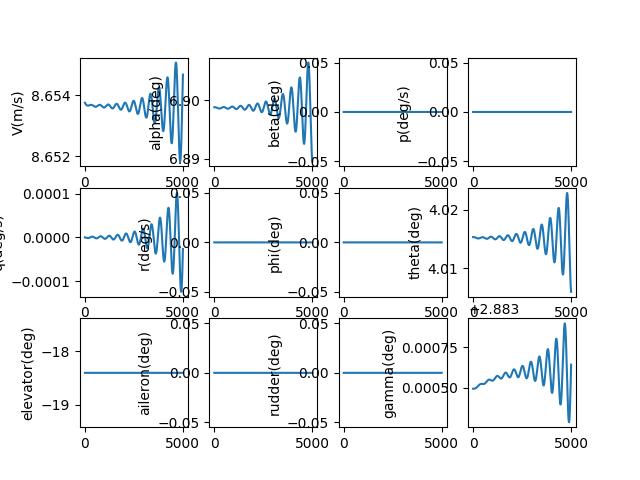

The table this chart was drawn from, first rows:
, V(m/s), alpha(deg), beta(deg), p(deg/s), q(deg/s), r(deg/s), phi(deg), theta(deg), elevator(deg), aileron(deg), rudder(deg), gamma(deg), pb, qc, rb, CD_act, CL_act, Cm_act, CY_act, Cr_act, Cn_act
1.0, 8.654, 6.899, 0.0, 0.0, -2.400085748167567e-09, 0.0, 0.0, 4.015, -18.4, 0.0, 0.0, 2.883, 0.0, -9.55456863013871e-09, 0.0, 0.0802, -0.009704, 0.261, 0.0, 0.0, 0.0
2.0, 8.654, 6.899, 0.0, 0.0, -5.136599762475949e-09, 0.0, 0.0, 4.015, -18.4, 0.0, 0.0, 2.883, 0.0, -2.0448437442465133e-08, 0.0, 0.0802, -0.009704, 0.261, 0.0, 0.0, 0.0
3.0, 8.654, 6.899, 0.0, 0.0, -8.205288131173486e-09, 0.0, 0.0, 4.015, -18.4, 0.0, 0.0, 2.883, 0.0, -3.266467254047827e-08, 0.0, 0.0802, -0.009704, 0.261, 0.0, 0.0, 0.0
4.0, 8.654, 6.899, 0.0, 0.0, -1.160187400537204e-08, 0.0, 0.0, 4.015, -18.4, 0.0, 0.0, 2.883, 0.0, -4.618624869235319e-08, 0.0, 0.0802, -0.009704, 0.261, 0.0, 0.0, 0.0
5.0, 8.654, 6.899, 0.0, 0.0, -1.5322057746812884e-08, 0.0, 0.0, 4.015, -18.4, 0.0, 0.0, 2.883, 0.0, -6.099604991958528e-08, 0.0, 0.0802, -0.009704, 0.261, 0.0, 0.0, 0.0
6.0, 8.654, 6.899, 0.0, 0.0, -1.936151708590505e-08, 0.0, 0.0, 4.015, -18.4, 0.0, 0.0, 2.883, 0.0, -7.70768701265203e-08, 0.0, 0.0802, -0.009704, 0.261, 0.0, 0.0, 0.0
7.0, 8.654, 6.899, 0.0, 0.0, -2.3715907295133717e-08, 0.0, 0.0, 4.015, -18.4, 0.0, 0.0, 2.883, 0.0, -9.441141379106378e-08, 0.0, 0.0802, -0.009704, 0.261, 0.0, 0.0, 0.0
8.0, 8.654, 6.899, 0.0, 0.0, -2.8380861376491183e-08, 0.0, 0.0, 4.015, -18.4, 0.0, 0.0, 2.883, 0.0, -1.1298229671120588e-07, 0.0, 0.0802, -0.009704, 0.261, 0.0, 0.0, 0.0
9.0, 8.654, 6.899, 0.0, 0.0, -3.33519902629845e-08, 0.0, 0.0, 4.015, -18.4, 0.0, 0.0, 2.883, 0.0, -1.3277204680757728e-07, 0.0, 0.0802, -0.009704, 0.261, 0.0, 0.0, 0.0
10.0, 8.654, 6.899, 0.0, 0.0, -3.86248830360101e-08, 0.0, 0.0, 4.015, -18.4, 0.0, 0.0, 2.883, 0.0, -1.5376310498916363e-07, 0.0, 0.0802, -0.009704, 0.261, 0.0, 0.0, 0.0
11.0, 8.654, 6.899, 0.0, 0.0, -4.419510715200997e-08, 0.0, 0.0, 4.015, -18.4, 0.0, 0.0, 2.883, 0.0, -1.7593782605596267e-07, 0.0, 0.0802, -0.009704, 0.261, 0.0, 0.0, 0.0
12.0, 8.654, 6.899, 0.0, 0.0, -5.0058208688505296e-08, 0.0, 0.0, 4.015, -18.4, 0.0, 0.0, 2.883, 0.0, -1.9927847967877537e-07, 0.0, 0.0802, -0.009704, 0.261, 0.0, 0.0, 0.0
13.0, 8.654, 6.899, 0.0, 0.0, -5.6209712600016004e-08, 0.0, 0.0, 4.015, -18.4, 0.0, 0.0, 2.883, 0.0, -2.2376725141834595e-07, 0.0, 0.0802, -0.009704, 0.261, 0.0, 0.0, 0.0
14.0, 8.654, 6.899, 0.0, 0.0, -6.26451229883483e-08, 0.0, 0.0, 4.015, -18.4, 0.0, 0.0, 2.883, 0.0, -2.493862438016946e-07, 0.0, 0.0802, -0.009704, 0.261, 0.0, 0.0, 0.0
15.0, 8.654, 6.899, 0.0, 0.0, -6.935992338580385e-08, 0.0, 0.0, 4.015, -18.4, 0.0, 0.0, 2.883, 0.0, -2.7611747744988447e-07, 0.0, 0.0802, -0.009704, 0.261, 0.0, 0.0, 0.0
16.0, 8.654, 6.899, 0.0, 0.0, -7.634957705348928e-08, 0.0, 0.0, 4.015, -18.4, 0.0, 0.0, 2.883, 0.0, -3.039428922658968e-07, 0.0, 0.0802, -0.009704, 0.261, 0.0, 0.0, 0.0
17.0, 8.654, 6.899, 0.0, 0.0, -8.3609527288016e-08, 0.0, 0.0, 4.015, -18.4, 0.0, 0.0, 2.883, 0.0, -3.328443486559024e-07, 0.0, 0.0802, -0.009704, 0.261, 0.0, 0.0, 0.0
18.0, 8.654, 6.899, 0.0, 0.0, -9.113519774744684e-08, 0.0, 0.0, 4.015, -18.4, 0.0, 0.0, 2.883, 0.0, -3.6280362882714903e-07, 0.0, 0.0802, -0.009704, 0.261, 0.0, 0.0, 0.0
19.0, 8.654, 6.899, 0.0, 0.0, -9.892199278453155e-08, 0.0, 0.0, 4.015, -18.4, 0.0, 0.0, 2.883, 0.0, -3.938024381148599e-07, 0.0, 0.0802, -0.009704, 0.261, 0.0, 0.0, 0.0
20.0, 8.654, 6.899, 0.0, 0.0, -1.0696529779444832e-07, 0.0, 0.0, 4.015, -18.4, 0.0, 0.0, 2.883, 0.0, -4.258224063668758e-07, 0.0, 0.0802, -0.009704, 0.261, 0.0, 0.0, 0.0
21.0, 8.654, 6.899, 0.0, 0.0, -1.152604795763326e-07, 0.0, 0.0, 4.015, -18.4, 0.0, 0.0, 2.883, 0.0, -4.5884508938317985e-07, 0.0, 0.0802, -0.009704, 0.261, 0.0, 0.0, 0.0
22.0, 8.654, 6.899, 0.0, 0.0, -1.238028867048805e-07, 0.0, 0.0, 4.015, -18.4, 0.0, 0.0, 2.883, 0.0, -4.928519703955236e-07, 0.0, 0.0802, -0.009704, 0.261, 0.0, 0.0, 0.0
23.0, 8.654, 6.899, 0.0, 0.0, -1.3258784991534192e-07, 0.0, 0.0, 4.015, -18.4, 0.0, 0.0, 2.883, 0.0, -5.278244616003548e-07, 0.0, 0.0802, -0.009704, 0.261, 0.0, 0.0, 0.0
24.0, 8.654, 6.899, 0.0, 0.0, -1.4161068249986288e-07, 0.0, 0.0, 4.015, -18.4, 0.0, 0.0, 2.883, 0.0, -5.637439057369191e-07, 0.0, 0.0802, -0.009704, 0.261, 0.0, 0.0, 0.0
25.0, 8.654, 6.899, 0.0, 0.0, -1.5086668071573956e-07, 0.0, 0.0, 4.015, -18.4, 0.0, 0.0, 2.883, 0.0, -6.005915777127818e-07, 0.0, 0.0802, -0.009704, 0.261, 0.0, 0.0, 0.0
26.0, 8.654, 6.899, 0.0, 0.0, -1.6035112420447312e-07, 0.0, 0.0, 4.015, -18.4, 0.0, 0.0, 2.883, 0.0, -6.383486862723411e-07, 0.0, 0.0802, -0.009704, 0.261, 0.0, 0.0, 0.0
27.0, 8.654, 6.899, 0.0, 0.0, -1.7005927642460787e-07, 0.0, 0.0, 4.015, -18.4, 0.0, 0.0, 2.883, 0.0, -6.769963757202109e-07, 0.0, 0.0802, -0.009704, 0.261, 0.0, 0.0, 0.0
28.0, 8.654, 6.899, 0.0, 0.0, -1.79986385094094e-07, 0.0, 0.0, 4.015, -18.4, 0.0, 0.0, 2.883, 0.0, -7.165157276825148e-07, 0.0, 0.0802, -0.009704, 0.261, 0.0, 0.0, 0.0
29.0, 8.654, 6.899, 0.0, 0.0, -1.9012768264289976e-07, 0.0, 0.0, 4.015, -18.4, 0.0, 0.0, 2.883, 0.0, -7.568877629089833e-07, 0.0, 0.0802, -0.009704, 0.261, 0.0, 0.0, 0.0
30.0, 8.654, 6.899, 0.0, 0.0, -2.0047838667875953e-07, 0.0, 0.0, 4.015, -18.4, 0.0, 0.0, 2.883, 0.0, -7.980934431273396e-07, 0.0, 0.0802, -0.009704, 0.261, 0.0, 0.0, 0.0
31.0, 8.654, 6.899, 0.0, 0.0, -2.1103370046280631e-07, 0.0, 0.0, 4.015, -18.4, 0.0, 0.0, 2.883, 0.0, -8.401136729370327e-07, 0.0, 0.0802, -0.009704, 0.261, 0.0, 0.0, 0.0
32.0, 8.654, 6.899, 0.0, 0.0, -2.2178881339571403e-07, 0.0, 0.0, 4.015, -18.4, 0.0, 0.0, 2.883, 0.0, -8.829293017448075e-07, 0.0, 0.0802, -0.009704, 0.261, 0.0, 0.0, 0.0
33.0, 8.654, 6.899, 0.0, 0.0, -2.3273890151318874e-07, 0.0, 0.0, 4.015, -18.4, 0.0, 0.0, 2.883, 0.0, -9.265211257374906e-07, 0.0, 0.0802, -0.009704, 0.261, 0.0, 0.0, 0.0
34.0, 8.654, 6.899, 0.0, 0.0, -2.438791279941493e-07, 0.0, 0.0, 4.015, -18.4, 0.0, 0.0, 2.883, 0.0, -9.708698899052898e-07, 0.0, 0.0802, -0.009704, 0.261, 0.0, 0.0, 0.0
35.0, 8.654, 6.899, 0.0, 0.0, -2.5520464367756507e-07, 0.0, 0.0, 4.015, -18.4, 0.0, 0.0, 2.883, 0.0, -1.0159562900995555e-06, 0.0, 0.0802, -0.009704, 0.261, 0.0, 0.0, 0.0
36.0, 8.654, 6.899, 0.0, 0.0, -2.667105875888191e-07, 0.0, 0.0, 4.015, -18.4, 0.0, 0.0, 2.883, 0.0, -1.0617609751284595e-06, 0.0, 0.0802, -0.009704, 0.261, 0.0, 0.0, 0.0
37.0, 8.654, 6.899, 0.0, 0.0, -2.7839208747644406e-07, 0.0, 0.0, 4.015, -18.4, 0.0, 0.0, 2.883, 0.0, -1.1082645488939685e-06, 0.0, 0.0802, -0.009704, 0.261, 0.0, 0.0, 0.0
38.0, 8.654, 6.899, 0.0, 0.0, -2.902442603595477e-07, 0.0, 0.0, 4.015, -18.4, 0.0, 0.0, 2.883, 0.0, -1.1554475725713669e-06, 0.0, 0.0802, -0.009704, 0.261, 0.0, 0.0, 0.0
39.0, 8.654, 6.899, 0.0, 0.0, -3.022622130813723e-07, 0.0, 0.0, 4.015, -18.4, 0.0, 0.0, 2.883, 0.0, -1.2032905668132012e-06, 0.0, 0.0802, -0.009704, 0.261, 0.0, 0.0, 0.0
40.0, 8.654, 6.899, 0.0, 0.0, -3.144410428766647e-07, 0.0, 0.0, 4.015, -18.4, 0.0, 0.0, 2.883, 0.0, -1.2517740140081993e-06, 0.0, 0.0802, -0.009704, 0.261, 0.0, 0.0, 0.0
41.0, 8.654, 6.899, 0.0, 0.0, -3.267758379440449e-07, 0.0, 0.0, 4.015, -18.4, 0.0, 0.0, 2.883, 0.0, -1.300878360560089e-06, 0.0, 0.0802, -0.009704, 0.261, 0.0, 0.0, 0.0
42.0, 8.654, 6.899, 0.0, 0.0, -3.3926167802964947e-07, 0.0, 0.0, 4.015, -18.4, 0.0, 0.0, 2.883, 0.0, -1.3505840192113015e-06, 0.0, 0.0802, -0.009704, 0.261, 0.0, 0.0, 0.0
43.0, 8.654, 6.899, 0.0, 0.0, -3.518936350171736e-07, 0.0, 0.0, 4.015, -18.4, 0.0, 0.0, 2.883, 0.0, -1.4008713713921432e-06, 0.0, 0.0802, -0.009704, 0.261, 0.0, 0.0, 0.0
44.0, 8.654, 6.899, 0.0, 0.0, -3.646667735299658e-07, 0.0, 0.0, 4.015, -18.4, 0.0, 0.0, 2.883, 0.0, -1.451720769617952e-06, 0.0, 0.0802, -0.009704, 0.261, 0.0, 0.0, 0.0
45.0, 8.654, 6.899, 0.0, 0.0, -3.775761515383145e-07, 0.0, 0.0, 4.015, -18.4, 0.0, 0.0, 2.883, 0.0, -1.5031125399069166e-06, 0.0, 0.0802, -0.009704, 0.261, 0.0, 0.0, 0.0
46.0, 8.654, 6.899, 0.0, 0.0, -3.906168209758077e-07, 0.0, 0.0, 4.015, -18.4, 0.0, 0.0, 2.883, 0.0, -1.5550269842340187e-06, 0.0, 0.0802, -0.009704, 0.261, 0.0, 0.0, 0.0
47.0, 8.654, 6.899, 0.0, 0.0, -4.0378382836328295e-07, 0.0, 0.0, 4.015, -18.4, 0.0, 0.0, 2.883, 0.0, -1.6074443830151905e-06, 0.0, 0.0802, -0.009704, 0.261, 0.0, 0.0, 0.0
48.0, 8.654, 6.899, 0.0, 0.0, -4.170722154421955e-07, 0.0, 0.0, 4.015, -18.4, 0.0, 0.0, 2.883, 0.0, -1.6603449976289625e-06, 0.0, 0.0802, -0.009704, 0.261, 0.0, 0.0, 0.0
49.0, 8.654, 6.899, 0.0, 0.0, -4.3047701981266476e-07, 0.0, 0.0, 4.015, -18.4, 0.0, 0.0, 2.883, 0.0, -1.7137090729567376e-06, 0.0, 0.0802, -0.009704, 0.261, 0.0, 0.0, 0.0
50.0, 8.654, 6.899, 0.0, 0.0, -4.4399327558157146e-07, 0.0, 0.0, 4.015, -18.4, 0.0, 0.0, 2.883, 0.0, -1.7675168399630756e-06, 0.0, 0.0802, -0.009704, 0.261, 0.0, 0.0, 0.0
51.0, 8.654, 6.899, 0.0, 0.0, -4.5761601401725357e-07, 0.0, 0.0, 4.015, -18.4, 0.0, 0.0, 2.883, 0.0, -1.821748518302246e-06, 0.0, 0.0802, -0.009704, 0.261, 0.0, 0.0, 0.0
52.0, 8.654, 6.899, 0.0, 0.0, -4.713402642088936e-07, 0.0, 0.0, 4.015, -18.4, 0.0, 0.0, 2.883, 0.0, -1.8763843189434573e-06, 0.0, 0.0802, -0.009704, 0.261, 0.0, 0.0, 0.0
53.0, 8.654, 6.899, 0.0, 0.0, -4.851610537367034e-07, 0.0, 0.0, 4.015, -18.4, 0.0, 0.0, 2.883, 0.0, -1.93140444683907e-06, 0.0, 0.0802, -0.009704, 0.261, 0.0, 0.0, 0.0
54.0, 8.654, 6.899, 0.0, 0.0, -4.990734093441202e-07, 0.0, 0.0, 4.015, -18.4, 0.0, 0.0, 2.883, 0.0, -1.986789103600816e-06, 0.0, 0.0802, -0.009704, 0.261, 0.0, 0.0, 0.0
55.0, 8.654, 6.899, 0.0, 0.0, -5.130723576199017e-07, 0.0, 0.0, 4.015, -18.4, 0.0, 0.0, 2.883, 0.0, -2.042518490215427e-06, 0.0, 0.0802, -0.009704, 0.261, 0.0, 0.0, 0.0
56.0, 8.654, 6.899, 0.0, 0.0, -5.271529256855962e-07, 0.0, 0.0, 4.015, -18.4, 0.0, 0.0, 2.883, 0.0, -2.098572809781656e-06, 0.0, 0.0802, -0.009704, 0.261, 0.0, 0.0, 0.0
57.0, 8.654, 6.899, 0.0, 0.0, -5.413101418883772e-07, 0.0, 0.0, 4.015, -18.4, 0.0, 0.0, 2.883, 0.0, -2.154932270268662e-06, 0.0, 0.0802, -0.009704, 0.261, 0.0, 0.0, 0.0
58.0, 8.654, 6.899, 0.0, 0.0, -5.55539036499259e-07, 0.0, 0.0, 4.015, -18.4, 0.0, 0.0, 2.883, 0.0, -2.2115770872958078e-06, 0.0, 0.0802, -0.009704, 0.261, 0.0, 0.0, 0.0
59.0, 8.654, 6.899, 0.0, 0.0, -5.698346424184666e-07, 0.0, 0.0, 4.015, -18.4, 0.0, 0.0, 2.883, 0.0, -2.2684874869409444e-06, 0.0, 0.0802, -0.009704, 0.261, 0.0, 0.0, 0.0
60.0, 8.654, 6.899, 0.0, 0.0, -5.841919958849599e-07, 0.0, 0.0, 4.015, -18.4, 0.0, 0.0, 2.883, 0.0, -2.3256437085652327e-06, 0.0, 0.0802, -0.009704, 0.261, 0.0, 0.0, 0.0
... 4,940 more rows
